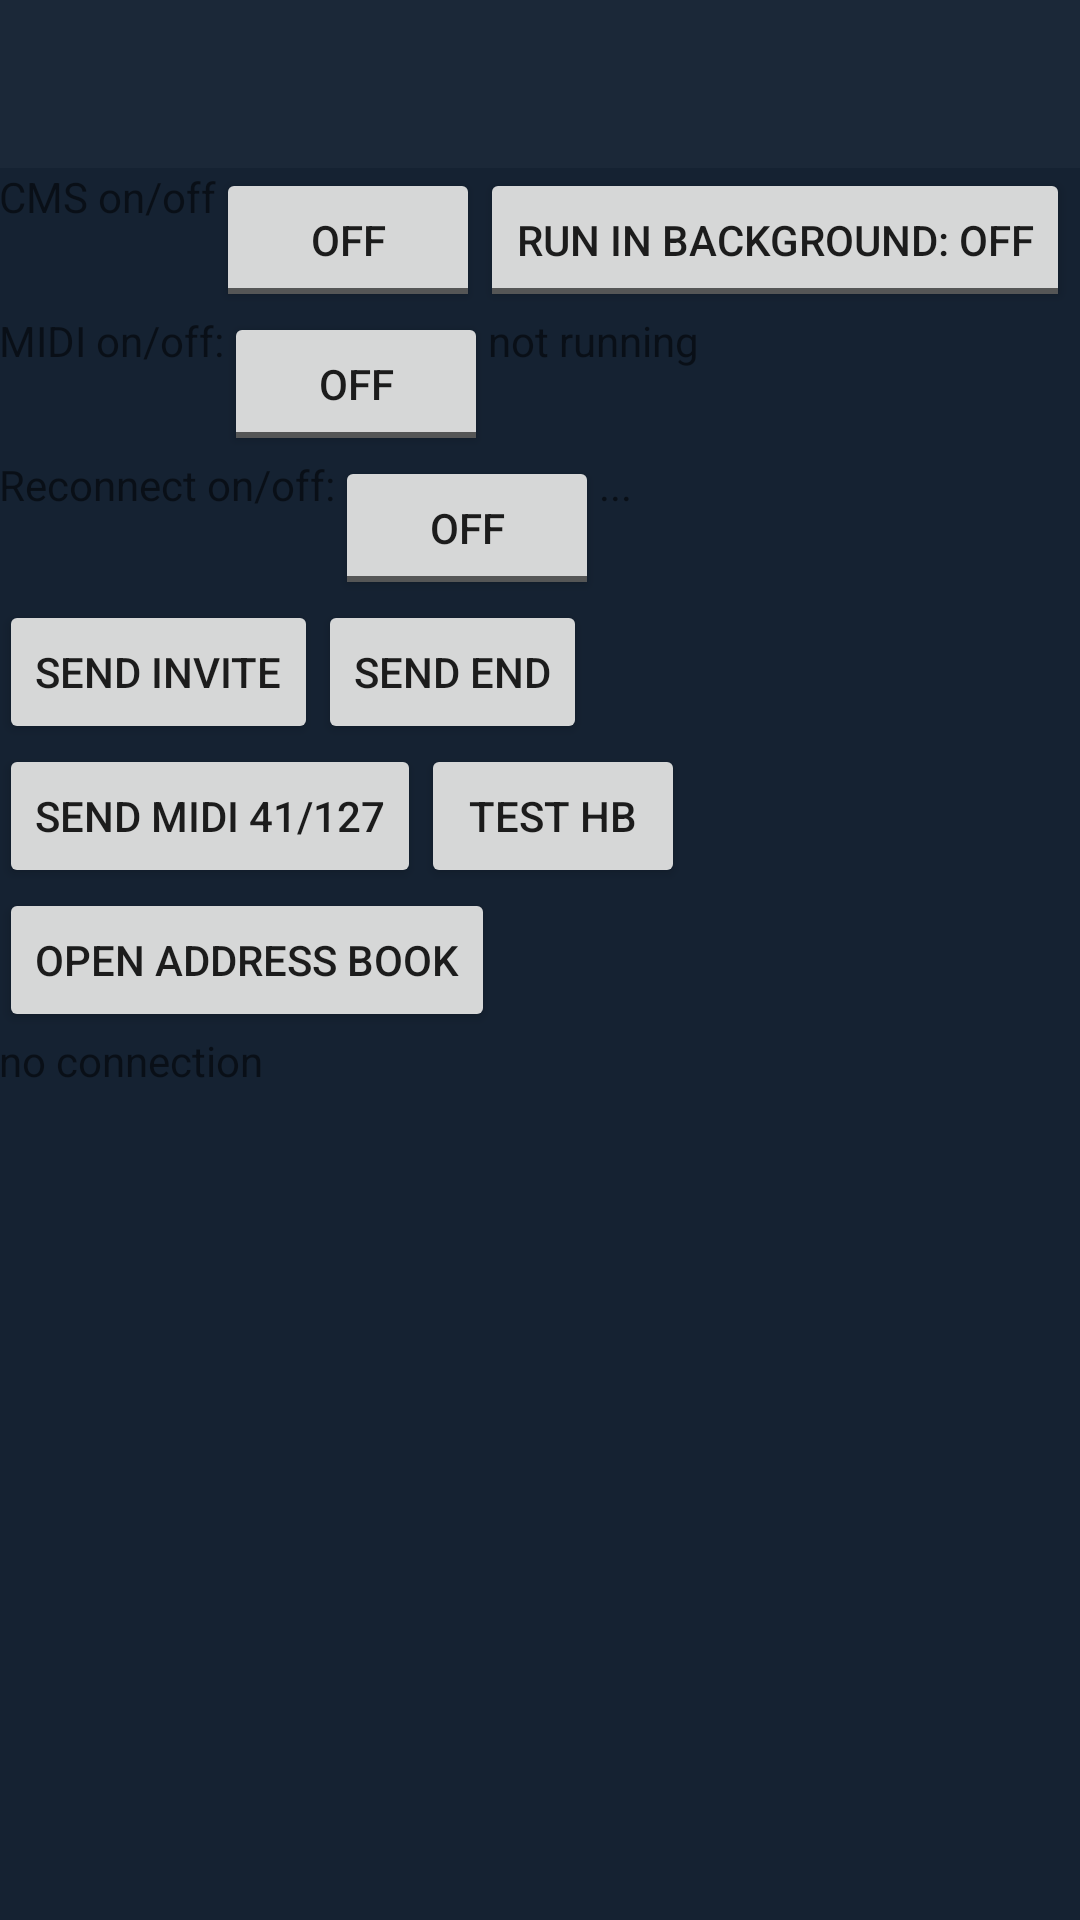

Layout XML and referenced resources for this Android screen:
<!-- AndroidManifest.xml: activity theme AppTheme.NoActionBar -->
<!-- res/layout/activity_main.xml -->
<?xml version="1.0" encoding="utf-8"?>
<androidx.constraintlayout.widget.ConstraintLayout xmlns:android="http://schemas.android.com/apk/res/android"
    xmlns:app="http://schemas.android.com/apk/res-auto"
    xmlns:tools="http://schemas.android.com/tools"
    android:layout_width="match_parent"
    android:layout_height="match_parent"
    android:fitsSystemWindows="true"
    tools:context="com.disappointedpig.dpmidi.MainActivity">

    <com.google.android.material.appbar.AppBarLayout
        android:layout_width="match_parent"
        android:layout_height="wrap_content"
        android:theme="@style/AppTheme.AppBarOverlay"
        app:layout_constraintBottom_toTopOf="@id/include"
        app:layout_constraintEnd_toEndOf="parent"
        app:layout_constraintStart_toStartOf="parent"
        app:layout_constraintTop_toTopOf="parent"
        app:layout_constraintVertical_bias="0.0">

        <androidx.appcompat.widget.Toolbar
            android:id="@+id/toolbar"
            android:layout_width="match_parent"
            android:layout_height="?attr/actionBarSize"
            android:background="?attr/colorPrimary"
            app:popupTheme="@style/AppTheme.PopupOverlay" />

    </com.google.android.material.appbar.AppBarLayout>

    <include
        android:layout_marginTop="?attr/actionBarSize"
        android:id="@+id/include"
        layout="@layout/content_main"
        android:layout_width="match_parent"
        android:layout_height="match_parent" />

    
        
        
        
        
        
        

</androidx.constraintlayout.widget.ConstraintLayout>
<!-- res/layout/content_main.xml (included above) -->
<?xml version="1.0" encoding="utf-8"?>
<LinearLayout xmlns:android="http://schemas.android.com/apk/res/android"
    xmlns:app="http://schemas.android.com/apk/res-auto"
    xmlns:tools="http://schemas.android.com/tools"
    android:orientation="vertical"
    android:layout_width="match_parent"
    android:layout_height="match_parent"
    android:paddingBottom="0dp"
    android:paddingLeft="@dimen/activity_horizontal_margin"
    android:paddingRight="@dimen/activity_horizontal_margin"
    android:paddingTop="@dimen/activity_vertical_margin"
    app:layout_behavior="@string/appbar_scrolling_view_behavior"
    tools:context="com.disappointedpig.dpmidi.MainActivity"
    tools:showIn="@layout/activity_main">

    <LinearLayout
        android:layout_width="match_parent"
        android:layout_height="wrap_content"
        android:orientation="horizontal">
        <TextView
            android:layout_width="wrap_content"
            android:layout_height="match_parent"
            android:text="CMS on/off"
            />
        <ToggleButton
            android:layout_width="wrap_content"
            android:layout_height="wrap_content"
            android:text="CMService"
            android:id="@+id/cmServiceToggleButton"
            android:checked="false"
            />
        <ToggleButton
            android:id="@+id/backgroundToggleButton"
            android:layout_width="wrap_content"
            android:layout_height="wrap_content"
            android:checked="false"
            android:text="Background"
            android:textOff="Run in Background: OFF"
            android:textOn="Run in Background: ON" />
    </LinearLayout>
    <LinearLayout
        android:layout_width="match_parent"
        android:layout_height="wrap_content"
        android:orientation="horizontal">
        <TextView
            android:layout_width="wrap_content"
            android:layout_height="match_parent"
            android:text="MIDI on/off:"
            />
        <ToggleButton
            android:layout_width="wrap_content"
            android:layout_height="wrap_content"
            android:text="MIDIService"
            android:id="@+id/midiSessionToggleButton"
            android:checked="false"
            />
        <TextView
            android:layout_width="wrap_content"
            android:layout_height="match_parent"
            android:text="not running"
            android:id="@+id/midiStatus"/>
    </LinearLayout>
    <LinearLayout
        android:layout_width="match_parent"
        android:layout_height="wrap_content"
        android:orientation="horizontal">
        <TextView
            android:layout_width="wrap_content"
            android:layout_height="match_parent"
            android:text="Reconnect on/off:"
            />
        <ToggleButton
            android:layout_width="wrap_content"
            android:layout_height="wrap_content"
            android:text="Reconnect"
            android:id="@+id/reconnectToggleButton"
            android:checked="false"
            />
        <TextView
            android:layout_width="wrap_content"
            android:layout_height="match_parent"
            android:text="..."
            android:id="@+id/reconnectStatus"/>
    </LinearLayout>
    <LinearLayout
        android:layout_width="match_parent"
        android:layout_height="wrap_content"
        android:orientation="horizontal">

        <Button
            android:layout_width="wrap_content"
            android:layout_height="match_parent"
            android:text="Send Invite"
            android:id="@+id/midiInviteButton"
            android:checked="false"
            />

        <Button
            android:layout_width="wrap_content"
            android:layout_height="match_parent"
            android:text="Send End"
            android:id="@+id/midiEndConnectionButton"
            android:checked="false"
            />

    </LinearLayout>


    <LinearLayout
            android:layout_width="match_parent"
            android:layout_height="wrap_content"
            android:orientation="horizontal">
        <Button
            android:layout_width="wrap_content"
            android:layout_height="wrap_content"
            android:text="Send MIDI 41/127"
            android:id="@+id/testMIDIButton"/>
        <Button
            android:layout_width="wrap_content"
            android:layout_height="wrap_content"
            android:text="Test HB"
            android:id="@+id/testheartbeat"/>
    </LinearLayout>
    <LinearLayout
        android:layout_width="match_parent"
        android:layout_height="wrap_content"
        android:orientation="horizontal">
        <Button
            android:layout_width="wrap_content"
            android:layout_height="wrap_content"
            android:text="open address book"
            android:id="@+id/openABButton"/>
    </LinearLayout>
    <LinearLayout
        android:layout_width="match_parent"
        android:layout_height="wrap_content"
        android:orientation="horizontal">
        <TextView
            android:layout_width="wrap_content"
            android:layout_height="match_parent"
            android:text="no connection"
            android:id="@+id/midiConnectionStatus"
            />
    </LinearLayout>

    <ListView
        android:layout_width="wrap_content"
        android:layout_height="300dp"
        android:id="@+id/activity_listview"
        android:layout_below="@+id/toggleButton"
        android:layout_alignParentLeft="true"
        android:layout_alignParentStart="true"
        android:transcriptMode="alwaysScroll"
        android:stackFromBottom="false"
        />

</LinearLayout>
<!-- resources referenced by this layout -->
<resources>
  <style name="AppTheme.AppBarOverlay" parent="ThemeOverlay.AppCompat.Dark.ActionBar" />
  <style name="AppTheme.PopupOverlay" parent="ThemeOverlay.AppCompat.Light" />
  <style name="AppTheme.NoActionBar">
          <item name="windowActionBar">false</item>
          <item name="windowNoTitle">true</item>
      </style>
</resources>
